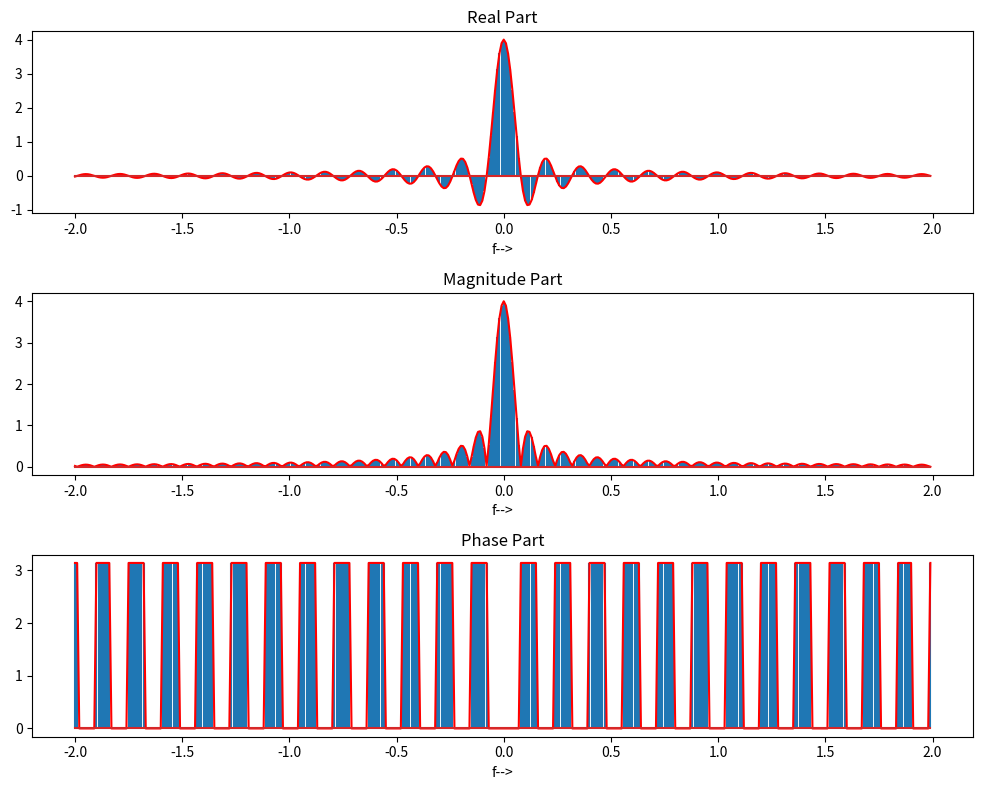

Generate this figure with matplotlib:
import numpy as np
from matplotlib import pyplot as plot

plot.subplots_adjust(hspace=0.5)
f = np.arange(-2, 2, 0.01)
x = np.array(4 * np.sinc(4 * np.pi * f))
plot.figure(figsize=(10, 8))

# real part
plot.subplot(311)
plot.stem(f, np.real(x), markerfmt='-r')
plot.title('Real Part')
plot.xlabel('f-->')
plot.tight_layout()

# magnitude part
plot.subplot(312)
plot.stem(f, np.abs(x), markerfmt='-r')
plot.title('Magnitude Part')
plot.xlabel('f-->')
plot.tight_layout()

# Phase part 
plot.subplot(313)
plot.stem(f, np.angle(x), markerfmt='-r')
plot.title('Phase Part')
plot.xlabel('f-->')
plot.tight_layout()
plot.show()